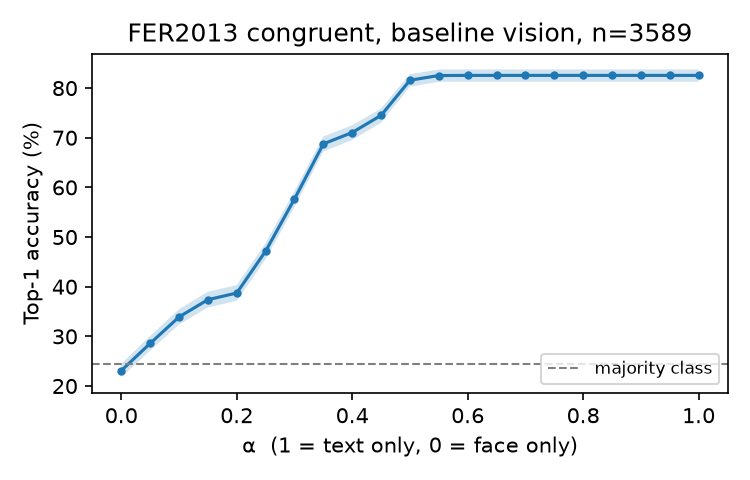

The data file committed next to this chart (first rows):
alpha, acc, ci_lo, ci_hi
0.0, 0.2310, 0.2175, 0.2451
0.05, 0.2859, 0.2713, 0.3009
0.1, 0.3391, 0.3238, 0.3547
0.15, 0.3739, 0.3582, 0.3899
0.2, 0.3873, 0.3715, 0.4033
0.25, 0.4717, 0.4554, 0.4881
0.3, 0.5768, 0.5605, 0.5928
0.35, 0.6877, 0.6723, 0.7026
0.4, 0.7105, 0.6954, 0.7251
0.45, 0.7451, 0.7305, 0.7590
0.5, 0.8158, 0.8028, 0.8282
0.55, 0.8253, 0.8125, 0.8374
0.6, 0.8256, 0.8128, 0.8376
0.65, 0.8256, 0.8128, 0.8376
0.7, 0.8256, 0.8128, 0.8376
0.75, 0.8256, 0.8128, 0.8376
0.8, 0.8256, 0.8128, 0.8376
0.85, 0.8256, 0.8128, 0.8376
0.9, 0.8256, 0.8128, 0.8376
0.95, 0.8256, 0.8128, 0.8376
1.0, 0.8256, 0.8128, 0.8376
